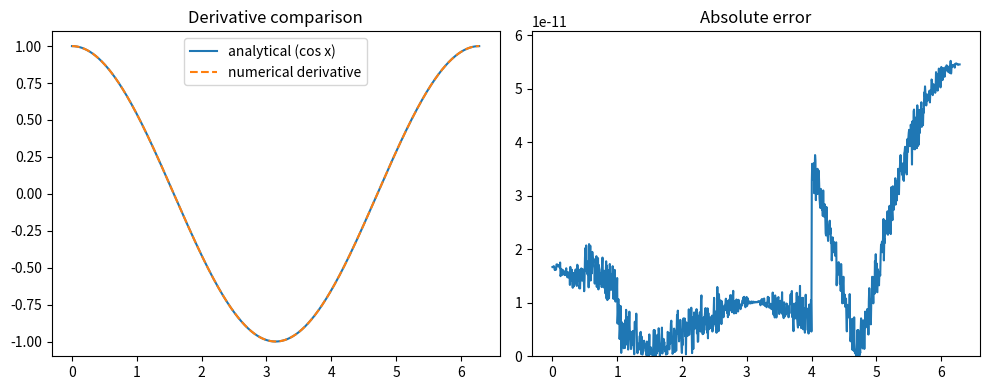

The matplotlib source for this figure:
import numpy as np

import matplotlib
matplotlib.use('Agg')   # 非対話環境でも描画可能にする（ファイル出力用）
import matplotlib.pyplot as plt
x = np.linspace(0, 2*np.pi, 1001)
h = 1e-5
num_deriv = (np.sin(x + h) - np.sin(x - h)) / (2*h)
analytical = np.cos(x)
error = np.abs(num_deriv - analytical)

plt.figure(figsize=(10,4))
plt.subplot(1,2,1)
plt.plot(x, analytical, label='analytical (cos x)')
plt.plot(x, num_deriv, '--', label='numerical derivative')
plt.legend()
plt.title('Derivative comparison')

plt.subplot(1,2,2)
plt.plot(x, error)
plt.title('Absolute error')
plt.ylim(0, np.max(error)*1.1)
plt.tight_layout()
plt.show()
plt.tight_layout()
plt.savefig('derivative_comparison.png', dpi=150)   # 画像として保存
# plt.show()  # 削除またはコメントアウト
print("max error:", np.max(error))
